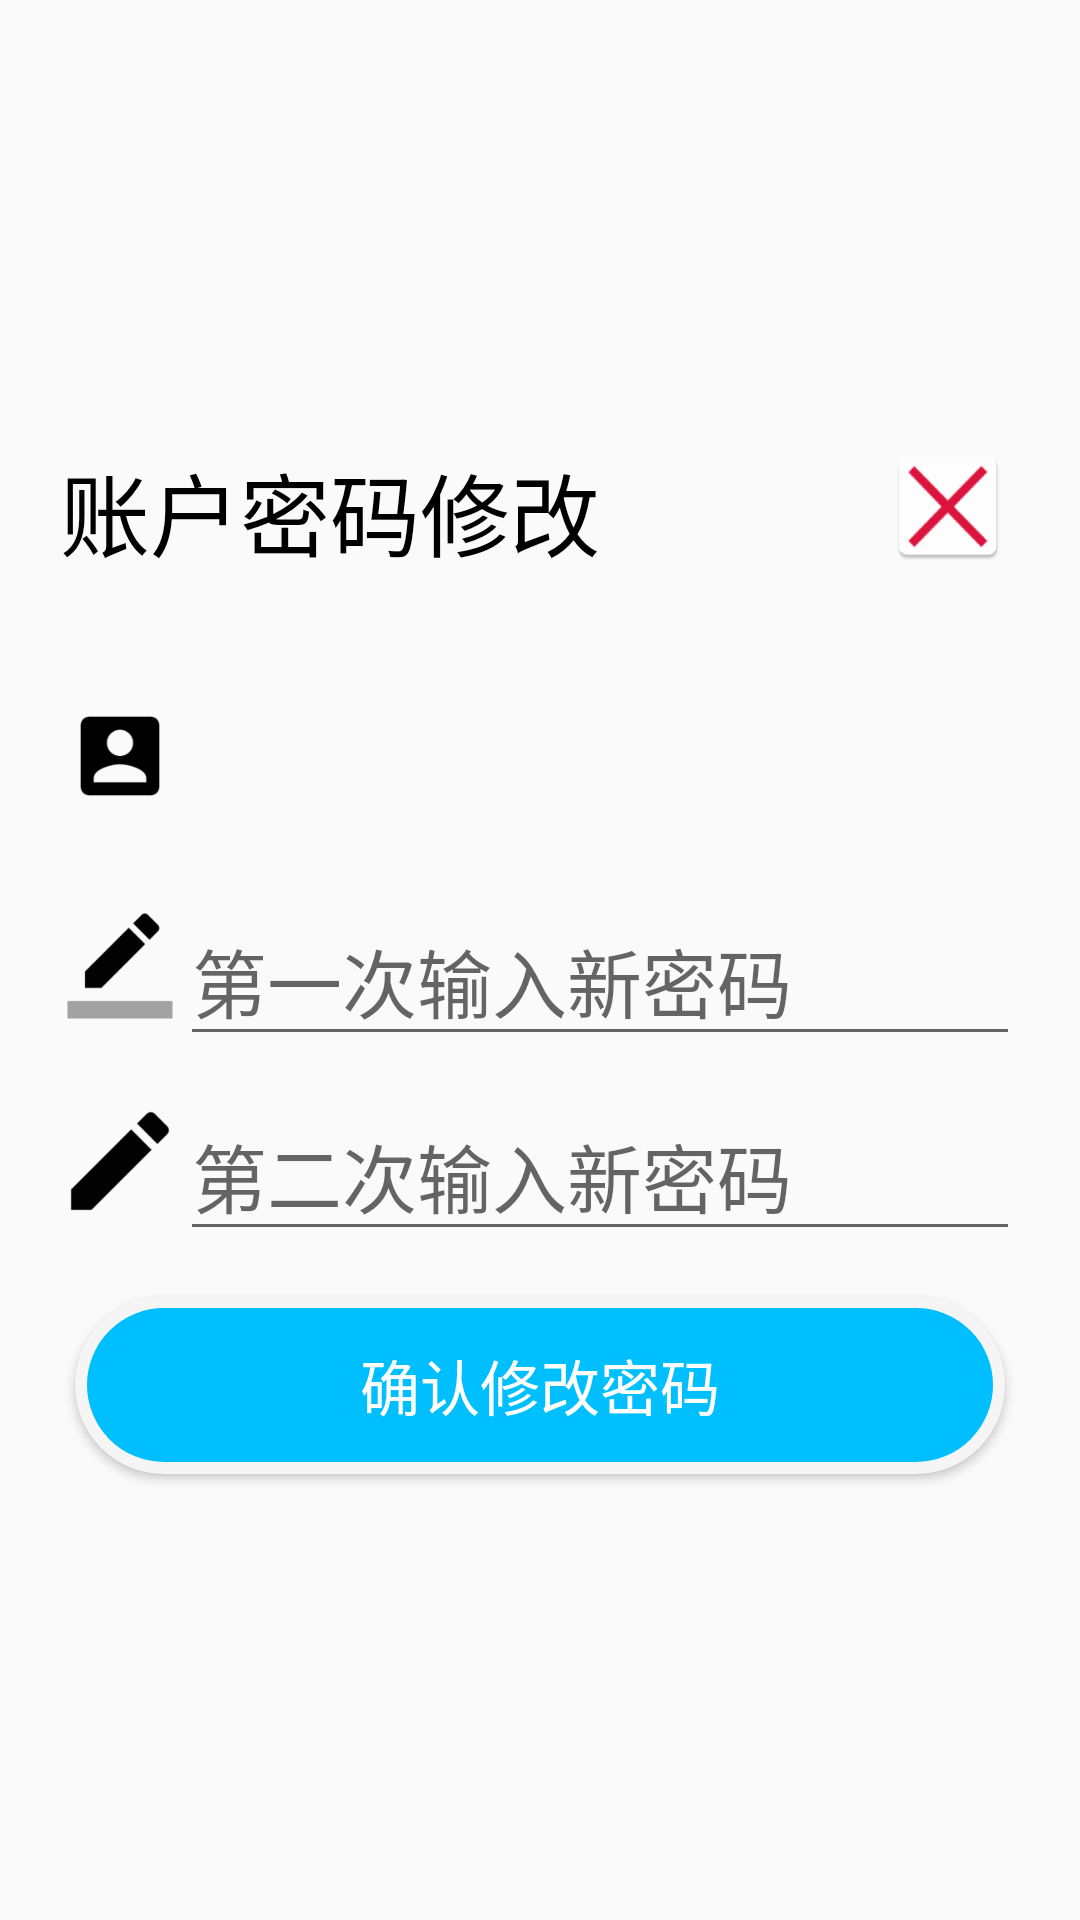

Android layout source for this screen:
<!-- AndroidManifest.xml: application theme AppTheme -->
<!-- res/layout/fragment_student_three_password_update_alertdialog.xml -->
<?xml version="1.0" encoding="utf-8"?>
<LinearLayout xmlns:android="http://schemas.android.com/apk/res/android"
    android:layout_width="match_parent"
    android:layout_height="match_parent"
    android:gravity="center"
    android:orientation="vertical">

    <RelativeLayout
        android:layout_width="match_parent"
        android:layout_height="wrap_content"
        android:layout_margin="20dp">

        <TextView
            android:layout_width="wrap_content"
            android:layout_height="wrap_content"
            android:layout_alignParentLeft="true"
            android:gravity="center_horizontal"
            android:text="账户密码修改"
            android:textColor="@color/black"
            android:textSize="30dp" />

        <ImageView
            android:id="@+id/fragment_student_three_password_update_imageView_Close"
            android:layout_width="wrap_content"
            android:layout_height="41dp"
            android:layout_alignParentRight="true"
            android:gravity="center_horizontal"
            android:src="@mipmap/ic_close" />
    </RelativeLayout>

    <LinearLayout
        android:layout_width="match_parent"
        android:layout_height="50dp"
        android:layout_marginLeft="20dp"
        android:layout_marginTop="20dp"
        android:layout_marginRight="20dp">

        <ImageView
            android:layout_width="40dp"
            android:layout_height="40dp"
            android:src="@mipmap/ic_user" />

        <TextView
            android:id="@+id/fragment_student_three_password_update_TextView_username"
            android:layout_width="match_parent"
            android:layout_height="50dp"
            android:textSize="25dp" />
    </LinearLayout>

    <LinearLayout
        android:layout_width="match_parent"
        android:layout_height="50dp"
        android:layout_marginLeft="20dp"
        android:layout_marginTop="20dp"
        android:layout_marginRight="20dp">

        <ImageView
            android:layout_width="40dp"
            android:layout_height="40dp"
            android:src="@mipmap/ic_password_update_second" />

        <EditText
            android:id="@+id/fragment_student_three_password_update_editText_first"
            android:layout_width="match_parent"
            android:layout_height="50dp"
            android:hint="第一次输入新密码"
            android:inputType="textVisiblePassword"
            android:textSize="25dp" />
    </LinearLayout>

    <LinearLayout
        android:layout_width="match_parent"
        android:layout_height="50dp"
        android:layout_marginLeft="20dp"
        android:layout_marginTop="15dp"
        android:layout_marginRight="20dp">

        <ImageView
            android:layout_width="40dp"
            android:layout_height="40dp"
            android:src="@mipmap/ic_password_update_first" />

        <EditText
            android:id="@+id/fragment_student_three_password_update_editText_second"
            android:layout_width="match_parent"
            android:layout_height="match_parent"
            android:hint="第二次输入新密码"
            android:inputType="textVisiblePassword"
            android:textSize="25dp" />
    </LinearLayout>

    <Button
        android:id="@+id/fragment_student_three_password_update_button"
        android:layout_width="match_parent"
        android:layout_height="wrap_content"
        android:layout_marginLeft="25dp"
        android:layout_marginTop="15dp"
        android:layout_marginRight="25dp"
        android:layout_marginBottom="20dp"
        android:background="@drawable/login_button_select"
        android:paddingTop="15dp"
        android:paddingBottom="15dp"
        android:text="确认修改密码"
        android:textColor="@color/white"
        android:textSize="20dp" />

</LinearLayout>
<!-- resources referenced by this layout -->
<resources>
  <color name="black">#000000</color>
  <color name="white">#ffffff</color>
  <!-- drawable login_button_select (drawable) -->
  <?xml version="1.0" encoding="utf-8"?>
  <selector xmlns:android="http://schemas.android.com/apk/res/android">
      <item android:drawable="@drawable/login_button_before" android:state_pressed="false" />
      <item android:drawable="@drawable/login_button_after" android:state_pressed="true" />
  
  </selector>
  <!-- mipmap ic_close: png bitmap (mipmap-hdpi, 2175 bytes) -->
  <!-- mipmap ic_password_update_first: png bitmap (mipmap-hdpi, 603 bytes) -->
  <!-- mipmap ic_password_update_second: png bitmap (mipmap-hdpi, 331 bytes) -->
  <!-- mipmap ic_user: png bitmap (mipmap-hdpi, 459 bytes) -->
  <style name="AppTheme" parent="Theme.AppCompat.Light.DarkActionBar">
          
          <item name="colorPrimary">@color/colorPrimary</item>
          <item name="colorPrimaryDark">@color/colorPrimaryDark</item>
          <item name="colorAccent">@color/colorAccent</item>
      </style>
  <!-- drawable login_button_before (drawable) -->
  <?xml version="1.0" encoding="utf-8"?>
  <shape xmlns:android="http://schemas.android.com/apk/res/android">
      
      <solid android:color="@color/DeepSkyBlue" />
      
      <corners android:radius="40dp" />
      
      <stroke
          android:width="4dp"
          android:color="@color/WhiteSmoke" />
  </shape>
  <!-- drawable login_button_after (drawable-v24) -->
  <?xml version="1.0" encoding="utf-8"?>
  <shape xmlns:android="http://schemas.android.com/apk/res/android">
      <solid android:color="@color/Coral" />
      
      <corners android:radius="40dp" />
      
      <stroke
          android:width="4dp"
          android:color="@color/WhiteSmoke" />
  </shape>
  <color name="colorPrimary">#008577</color>
  <color name="colorPrimaryDark">#00574B</color>
  <color name="colorAccent">#D81B60</color>
  <color name="DeepSkyBlue">#00BFFF</color>
  <color name="WhiteSmoke">#F5F5F5</color>
  <color name="Coral">#FF7F50</color>
</resources>
